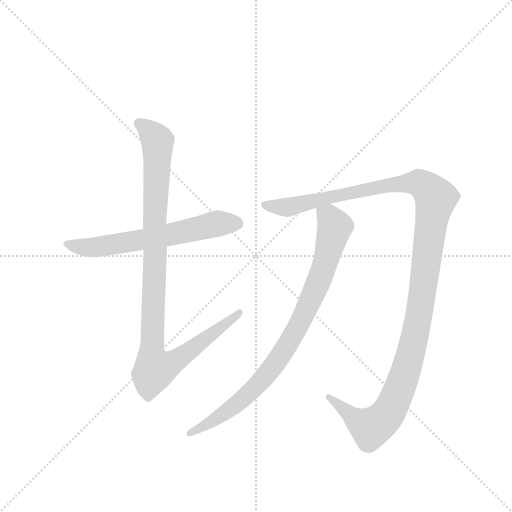
t = 0.00 s
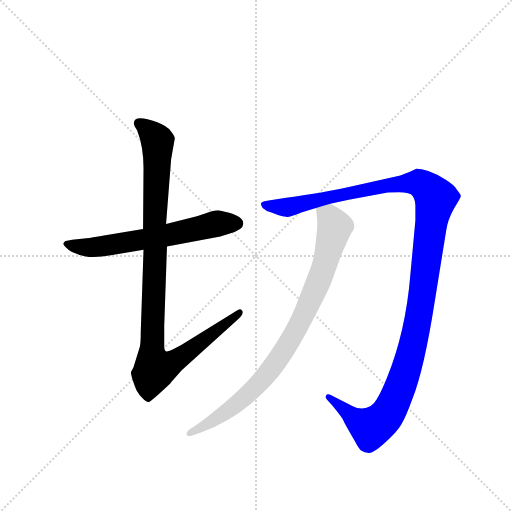
t = 3.15 s
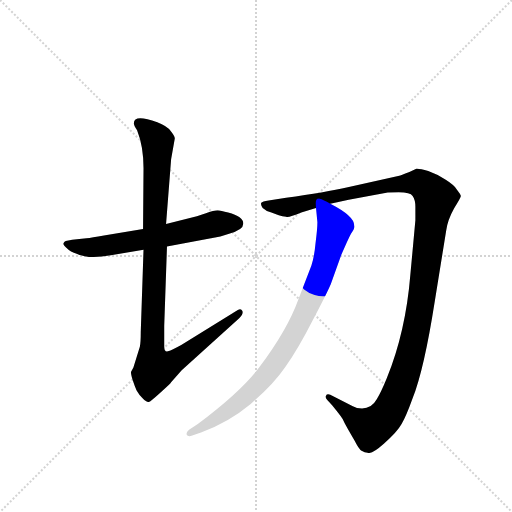
t = 3.37 s
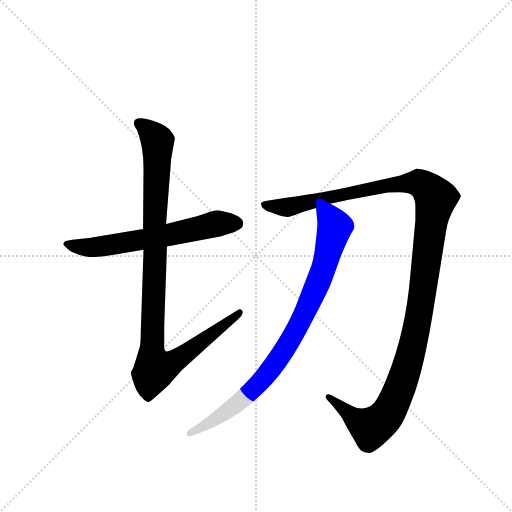
t = 3.58 s
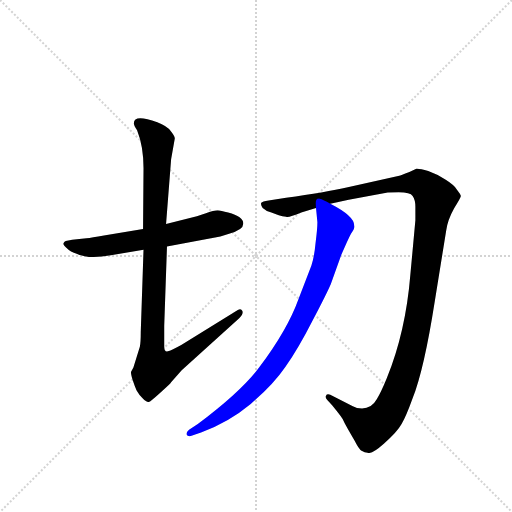
t = 3.80 s
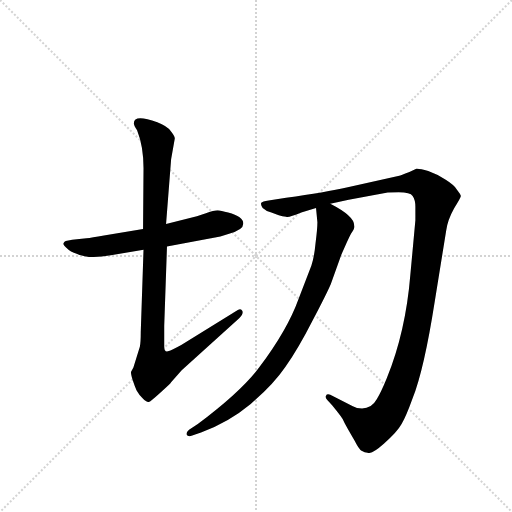
t = 4.45 s

The animated SVG that drew these frames (rendered in a browser with its animation timeline set to each time). Animation: 4 CSS @keyframes rules; one cycle of 4.45 s.

<svg version="1.1" viewBox="0 0 1024 1024" xmlns="http://www.w3.org/2000/svg">
  <g stroke="lightgray" stroke-dasharray="1,1" stroke-width="1" transform="scale(4, 4)">
    <line x1="0" y1="0" x2="256" y2="256"></line>
    <line x1="256" y1="0" x2="0" y2="256"></line>
    <line x1="128" y1="0" x2="128" y2="256"></line>
    <line x1="0" y1="128" x2="256" y2="128"></line>
  </g>
  <g transform="scale(0.92, -0.92) translate(60, -900)">
    <style type="text/css">
      
        @keyframes keyframes0 {
          from {
            stroke: blue;
            stroke-dashoffset: 631;
            stroke-width: 128;
          }
          67% {
            animation-timing-function: step-end;
            stroke: blue;
            stroke-dashoffset: 0;
            stroke-width: 128;
          }
          to {
            stroke: black;
            stroke-width: 1024;
          }
        }
        #make-me-a-hanzi-animation-0 {
          animation: keyframes0 0.7635091145833334s both;
          animation-delay: 0s;
          animation-timing-function: linear;
        }
      
        @keyframes keyframes1 {
          from {
            stroke: blue;
            stroke-dashoffset: 1025;
            stroke-width: 128;
          }
          77% {
            animation-timing-function: step-end;
            stroke: blue;
            stroke-dashoffset: 0;
            stroke-width: 128;
          }
          to {
            stroke: black;
            stroke-width: 1024;
          }
        }
        #make-me-a-hanzi-animation-1 {
          animation: keyframes1 1.0841471354166667s both;
          animation-delay: 0.7635091145833334s;
          animation-timing-function: linear;
        }
      
        @keyframes keyframes2 {
          from {
            stroke: blue;
            stroke-dashoffset: 1291;
            stroke-width: 128;
          }
          81% {
            animation-timing-function: step-end;
            stroke: blue;
            stroke-dashoffset: 0;
            stroke-width: 128;
          }
          to {
            stroke: black;
            stroke-width: 1024;
          }
        }
        #make-me-a-hanzi-animation-2 {
          animation: keyframes2 1.3006184895833333s both;
          animation-delay: 1.84765625s;
          animation-timing-function: linear;
        }
      
        @keyframes keyframes3 {
          from {
            stroke: blue;
            stroke-dashoffset: 872;
            stroke-width: 128;
          }
          74% {
            animation-timing-function: step-end;
            stroke: blue;
            stroke-dashoffset: 0;
            stroke-width: 128;
          }
          to {
            stroke: black;
            stroke-width: 1024;
          }
        }
        #make-me-a-hanzi-animation-3 {
          animation: keyframes3 0.9596354166666666s both;
          animation-delay: 3.148274739583333s;
          animation-timing-function: linear;
        }
      
    </style>
    
      <path d="M 251 402 L 166 388 Q 139 383 128 382 L 97 379 L 83 376 Q 80 375 78 371 Q 77 367 86 360 Q 92 353 108 348 Q 132 336 181 345 L 252 357 L 303 364 L 419 386 L 438 392 Q 469 400 469 414 Q 469 429 436 438 Q 420 442 413 443 Q 406 443 386 436 L 368 430 L 301 413 L 251 402 Z" fill="lightgray"></path>
    
      <path d="M 231 632 Q 231 627 238 617 Q 252 582 252 534 L 251 402 L 252 357 L 246 178 Q 246 155 244 146 L 230 101 L 225 92 Q 224 89 228 75 Q 233 60 237 51 Q 242 42 250 34 Q 259 25 263 26 Q 267 27 289 47 Q 312 67 312 69 L 335 95 L 460 208 Q 470 218 467 224 Q 464 230 457 226 L 334 150 Q 312 138 307 137 Q 297 133 297 147 L 297 192 L 303 364 L 301 413 L 312 554 L 320 599 Q 320 604 311 615 Q 303 626 282 634 Q 231 653 231 632 Z" fill="lightgray"></path>
    
      <path d="M 658 457 L 698 466 L 780 481 Q 783 482 807 482 Q 832 482 837 474 Q 843 466 843 450 L 843 421 L 832 302 Q 822 179 781 78 Q 768 46 759 32 Q 748 12 727 12 Q 715 12 707 17 L 658 42 Q 650 44 649 40 Q 646 36 652 30 L 662 19 Q 685 -9 687 -15 Q 690 -22 711 -58 Q 720 -76 726 -80 Q 733 -84 739 -84 Q 747 -89 775 -64 Q 803 -40 813 -22 Q 823 -5 837 34 Q 862 97 885 244 L 910 399 Q 913 422 927 447 Q 942 471 942 474 Q 942 476 933 488 Q 928 497 909 509 Q 891 521 871 528 Q 851 534 845 533 L 830 526 Q 810 518 808 518 L 696 493 Q 648 482 562 470 L 524 464 Q 510 462 508 459 Q 506 455 511 448 Q 517 442 530 438 L 546 432 Q 554 429 562 429 Q 566 426 595 438 L 627 448 L 658 457 Z" fill="lightgray"></path>
    
      <path d="M 627 448 L 630 417 Q 630 403 626 372 Q 623 340 617 323 L 589 250 Q 565 183 504 102 Q 466 50 370 -22 L 351 -34 Q 344 -40 346 -45 Q 348 -50 358 -47 L 377 -40 Q 437 -18 485 22 Q 533 62 561 103 Q 589 143 619 202 Q 650 261 659 282 L 682 346 Q 697 381 703 392 Q 712 404 710 409 Q 711 430 658 457 C 632 471 624 476 627 448 Z" fill="lightgray"></path>
    
    
      <clipPath id="make-me-a-hanzi-clip-0">
        <path d="M 251 402 L 166 388 Q 139 383 128 382 L 97 379 L 83 376 Q 80 375 78 371 Q 77 367 86 360 Q 92 353 108 348 Q 132 336 181 345 L 252 357 L 303 364 L 419 386 L 438 392 Q 469 400 469 414 Q 469 429 436 438 Q 420 442 413 443 Q 406 443 386 436 L 368 430 L 301 413 L 251 402 Z"></path>
      </clipPath>
      <path clip-path="url(#make-me-a-hanzi-clip-0)" d="M 86 368 L 153 363 L 293 386 L 413 414 L 456 414" fill="none" id="make-me-a-hanzi-animation-0" stroke-dasharray="503 1006" stroke-linecap="round"></path>
    
      <clipPath id="make-me-a-hanzi-clip-1">
        <path d="M 231 632 Q 231 627 238 617 Q 252 582 252 534 L 251 402 L 252 357 L 246 178 Q 246 155 244 146 L 230 101 L 225 92 Q 224 89 228 75 Q 233 60 237 51 Q 242 42 250 34 Q 259 25 263 26 Q 267 27 289 47 Q 312 67 312 69 L 335 95 L 460 208 Q 470 218 467 224 Q 464 230 457 226 L 334 150 Q 312 138 307 137 Q 297 133 297 147 L 297 192 L 303 364 L 301 413 L 312 554 L 320 599 Q 320 604 311 615 Q 303 626 282 634 Q 231 653 231 632 Z"></path>
      </clipPath>
      <path clip-path="url(#make-me-a-hanzi-clip-1)" d="M 242 632 L 276 603 L 283 582 L 271 146 L 278 101 L 325 118 L 461 221" fill="none" id="make-me-a-hanzi-animation-1" stroke-dasharray="897 1794" stroke-linecap="round"></path>
    
      <clipPath id="make-me-a-hanzi-clip-2">
        <path d="M 658 457 L 698 466 L 780 481 Q 783 482 807 482 Q 832 482 837 474 Q 843 466 843 450 L 843 421 L 832 302 Q 822 179 781 78 Q 768 46 759 32 Q 748 12 727 12 Q 715 12 707 17 L 658 42 Q 650 44 649 40 Q 646 36 652 30 L 662 19 Q 685 -9 687 -15 Q 690 -22 711 -58 Q 720 -76 726 -80 Q 733 -84 739 -84 Q 747 -89 775 -64 Q 803 -40 813 -22 Q 823 -5 837 34 Q 862 97 885 244 L 910 399 Q 913 422 927 447 Q 942 471 942 474 Q 942 476 933 488 Q 928 497 909 509 Q 891 521 871 528 Q 851 534 845 533 L 830 526 Q 810 518 808 518 L 696 493 Q 648 482 562 470 L 524 464 Q 510 462 508 459 Q 506 455 511 448 Q 517 442 530 438 L 546 432 Q 554 429 562 429 Q 566 426 595 438 L 627 448 L 658 457 Z"></path>
      </clipPath>
      <path clip-path="url(#make-me-a-hanzi-clip-2)" d="M 514 455 L 568 450 L 762 494 L 830 503 L 855 500 L 887 469 L 852 218 L 822 92 L 795 21 L 773 -12 L 746 -30 L 714 -13 L 655 36" fill="none" id="make-me-a-hanzi-animation-2" stroke-dasharray="1163 2326" stroke-linecap="round"></path>
    
      <clipPath id="make-me-a-hanzi-clip-3">
        <path d="M 627 448 L 630 417 Q 630 403 626 372 Q 623 340 617 323 L 589 250 Q 565 183 504 102 Q 466 50 370 -22 L 351 -34 Q 344 -40 346 -45 Q 348 -50 358 -47 L 377 -40 Q 437 -18 485 22 Q 533 62 561 103 Q 589 143 619 202 Q 650 261 659 282 L 682 346 Q 697 381 703 392 Q 712 404 710 409 Q 711 430 658 457 C 632 471 624 476 627 448 Z"></path>
      </clipPath>
      <path clip-path="url(#make-me-a-hanzi-clip-3)" d="M 635 441 L 656 427 L 668 406 L 633 289 L 574 165 L 531 99 L 479 42 L 394 -21 L 353 -41" fill="none" id="make-me-a-hanzi-animation-3" stroke-dasharray="744 1488" stroke-linecap="round"></path>
    
  </g>
</svg>
